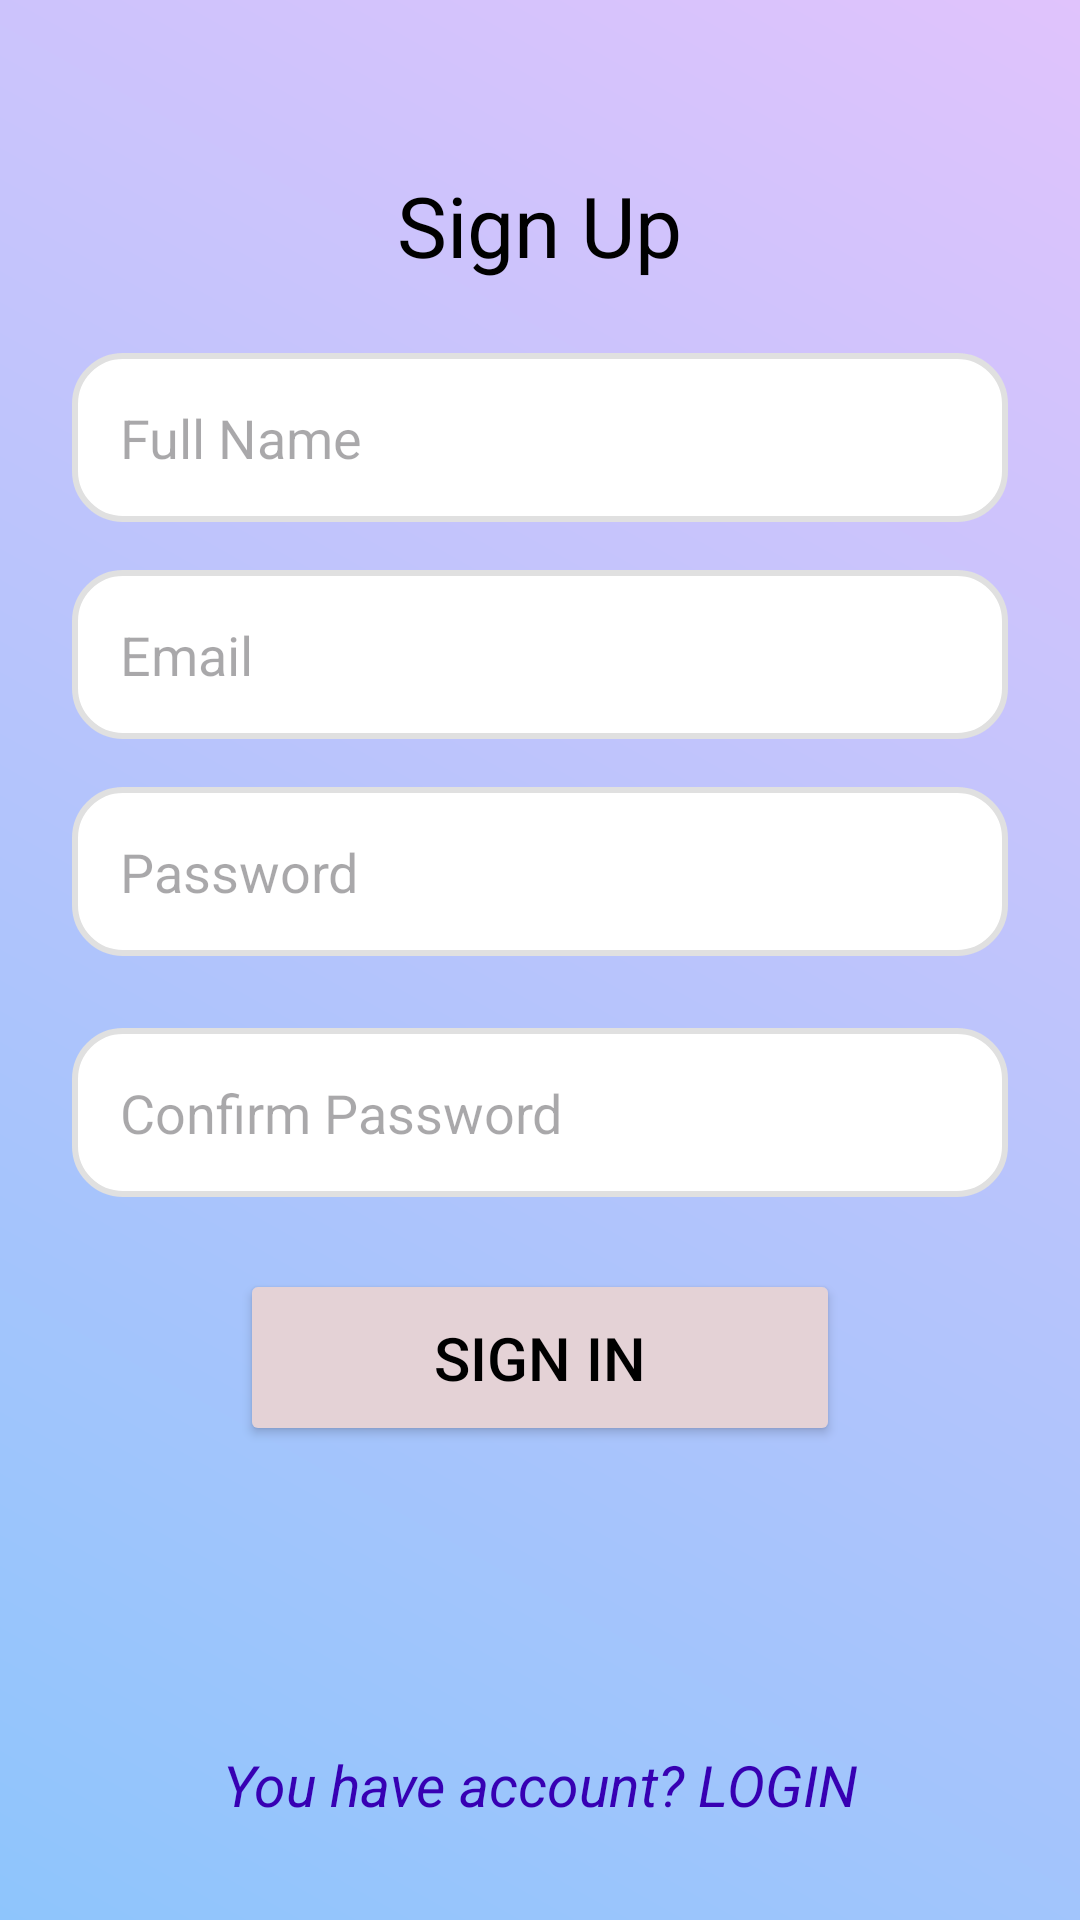

Reconstruct the res/layout file that produces this screen, plus the resources it refers to.
<!-- AndroidManifest.xml: application theme Theme.TodoList -->
<!-- res/layout/activity_sign_up.xml -->
<?xml version="1.0" encoding="utf-8"?>
<LinearLayout xmlns:android="http://schemas.android.com/apk/res/android"
    xmlns:tools="http://schemas.android.com/tools"
    android:layout_width="match_parent"
    android:layout_height="match_parent"
    android:orientation="vertical"
    android:gravity="center"
    android:padding="24dp"
    android:background="@drawable/background_gradient"
    tools:context=".LoginActivity">

    
    <TextView
        android:id="@+id/titleTextView"
        android:layout_width="wrap_content"
        android:layout_height="wrap_content"
        android:text="Sign Up"
        android:textSize="28sp"
        android:textColor="@android:color/black"
        android:layout_marginTop="24dp"
        android:layout_marginBottom="24dp"
        android:gravity="center" />
    <EditText
        android:id="@+id/nameEditText"
        android:layout_width="match_parent"
        android:layout_height="wrap_content"
        android:hint="Full Name"
        android:padding="16dp"
        android:background="@drawable/rounded_edittext"
        android:layout_marginBottom="16dp" />
    
    <EditText
        android:id="@+id/emailEditText"
        android:layout_width="match_parent"
        android:layout_height="wrap_content"
        android:hint="Email"
        android:padding="16dp"
        android:background="@drawable/rounded_edittext"
        android:layout_marginBottom="16dp" />

    
    <EditText
        android:id="@+id/passwordEditText"
        android:layout_width="match_parent"
        android:layout_height="wrap_content"
        android:hint="Password"
        android:padding="16dp"
        android:background="@drawable/rounded_edittext"
        android:inputType="textPassword"
        android:layout_marginBottom="24dp" />

    
    <EditText
        android:id="@+id/confirmpasswordEditText"
        android:layout_width="match_parent"
        android:layout_height="wrap_content"
        android:hint="Confirm Password"
        android:padding="16dp"
        android:background="@drawable/rounded_edittext"
        android:inputType="textPassword"
        android:layout_marginBottom="24dp" />

    
    <Button
        android:id="@+id/signupButton"
        android:layout_width="200dp"
        android:layout_height="wrap_content"
        android:text="Sign In"
        android:textSize="20sp"
        android:backgroundTint="@color/button_background_color"
        android:textColor="@android:color/black"
        android:padding="16dp" />

    

    
    <TextView
        android:id="@+id/loginTextView"
        android:layout_width="wrap_content"
        android:layout_height="wrap_content"
        android:layout_gravity="center"
        android:layout_marginTop="100dp"
        android:text="You have account? LOGIN"
        android:textColor="@color/my_light_primary_variant"
        android:textSize="19sp"
        android:textStyle="italic" />
</LinearLayout>
<!-- resources referenced by this layout -->
<resources>
  <color name="button_background_color">#E4D2D6</color>
  <color name="my_light_primary_variant">#3700B3</color>
  <!-- drawable background_gradient (drawable) -->
  <?xml version="1.0" encoding="utf-8"?>
  <layer-list xmlns:android="http://schemas.android.com/apk/res/android">
      <item>
          <shape android:shape="rectangle">
              <gradient
                  android:startColor="#8EC5FC"
                  android:endColor="#E0C3FC"
                  android:angle="45" />
          </shape>
      </item>
  </layer-list>
  <!-- drawable rounded_edittext (drawable) -->
  <?xml version="1.0" encoding="utf-8"?>
  <shape xmlns:android="http://schemas.android.com/apk/res/android">
      <corners android:radius="16dp" />
      <solid android:color="#FFFFFF" />
      <stroke android:width="2dp" android:color="#E0E0E0" />
  </shape>
  <style name="Theme.TodoList" parent="Base.Theme.TodoList" />
  <style name="Base.Theme.TodoList" parent="Theme.Material3.DayNight.NoActionBar">
          
          <item name="colorPrimary">@color/my_light_primary</item>
          <item name="colorPrimaryVariant">@color/my_light_primary_variant</item>
          <item name="colorSecondary">@color/my_light_secondary</item>
          
      </style>
  <color name="my_light_primary">#FF6200EE</color>
  <color name="my_light_secondary">#03DAC6</color>
</resources>
